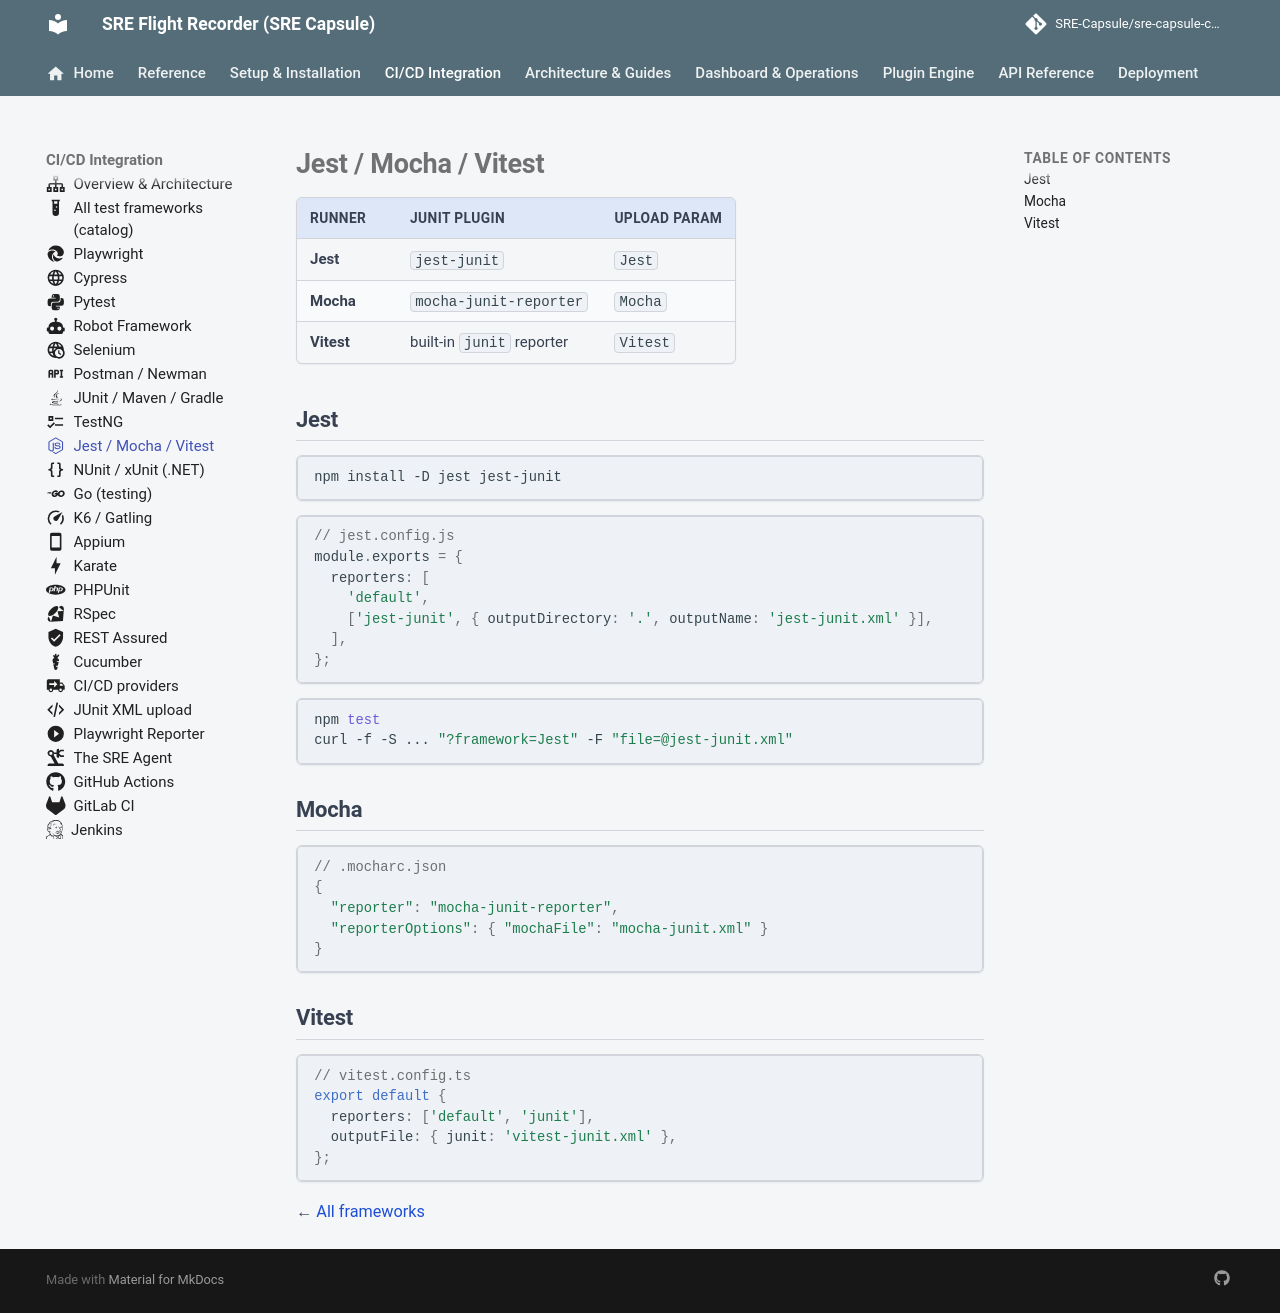

repository: Ashraf-Khabar/qa-capsule · page: integration/frameworks/jest-mocha/index.html · generator: mkdocs

---
icon: material/nodejs
---

# Jest / Mocha / Vitest

| Runner | JUnit plugin | Upload param |
|--------|--------------|--------------|
| **Jest** | `jest-junit` | `Jest` |
| **Mocha** | `mocha-junit-reporter` | `Mocha` |
| **Vitest** | built-in `junit` reporter | `Vitest` |

## Jest

```bash
npm install -D jest jest-junit
```

```javascript
// jest.config.js
module.exports = {
  reporters: [
    'default',
    ['jest-junit', { outputDirectory: '.', outputName: 'jest-junit.xml' }],
  ],
};
```

```bash
npm test
curl -f -S ... "?framework=Jest" -F "file=@jest-junit.xml"
```

## Mocha

```javascript
// .mocharc.json
{
  "reporter": "mocha-junit-reporter",
  "reporterOptions": { "mochaFile": "mocha-junit.xml" }
}
```

## Vitest

```typescript
// vitest.config.ts
export default {
  reporters: ['default', 'junit'],
  outputFile: { junit: 'vitest-junit.xml' },
};
```

← [All frameworks](../test-frameworks.md)
